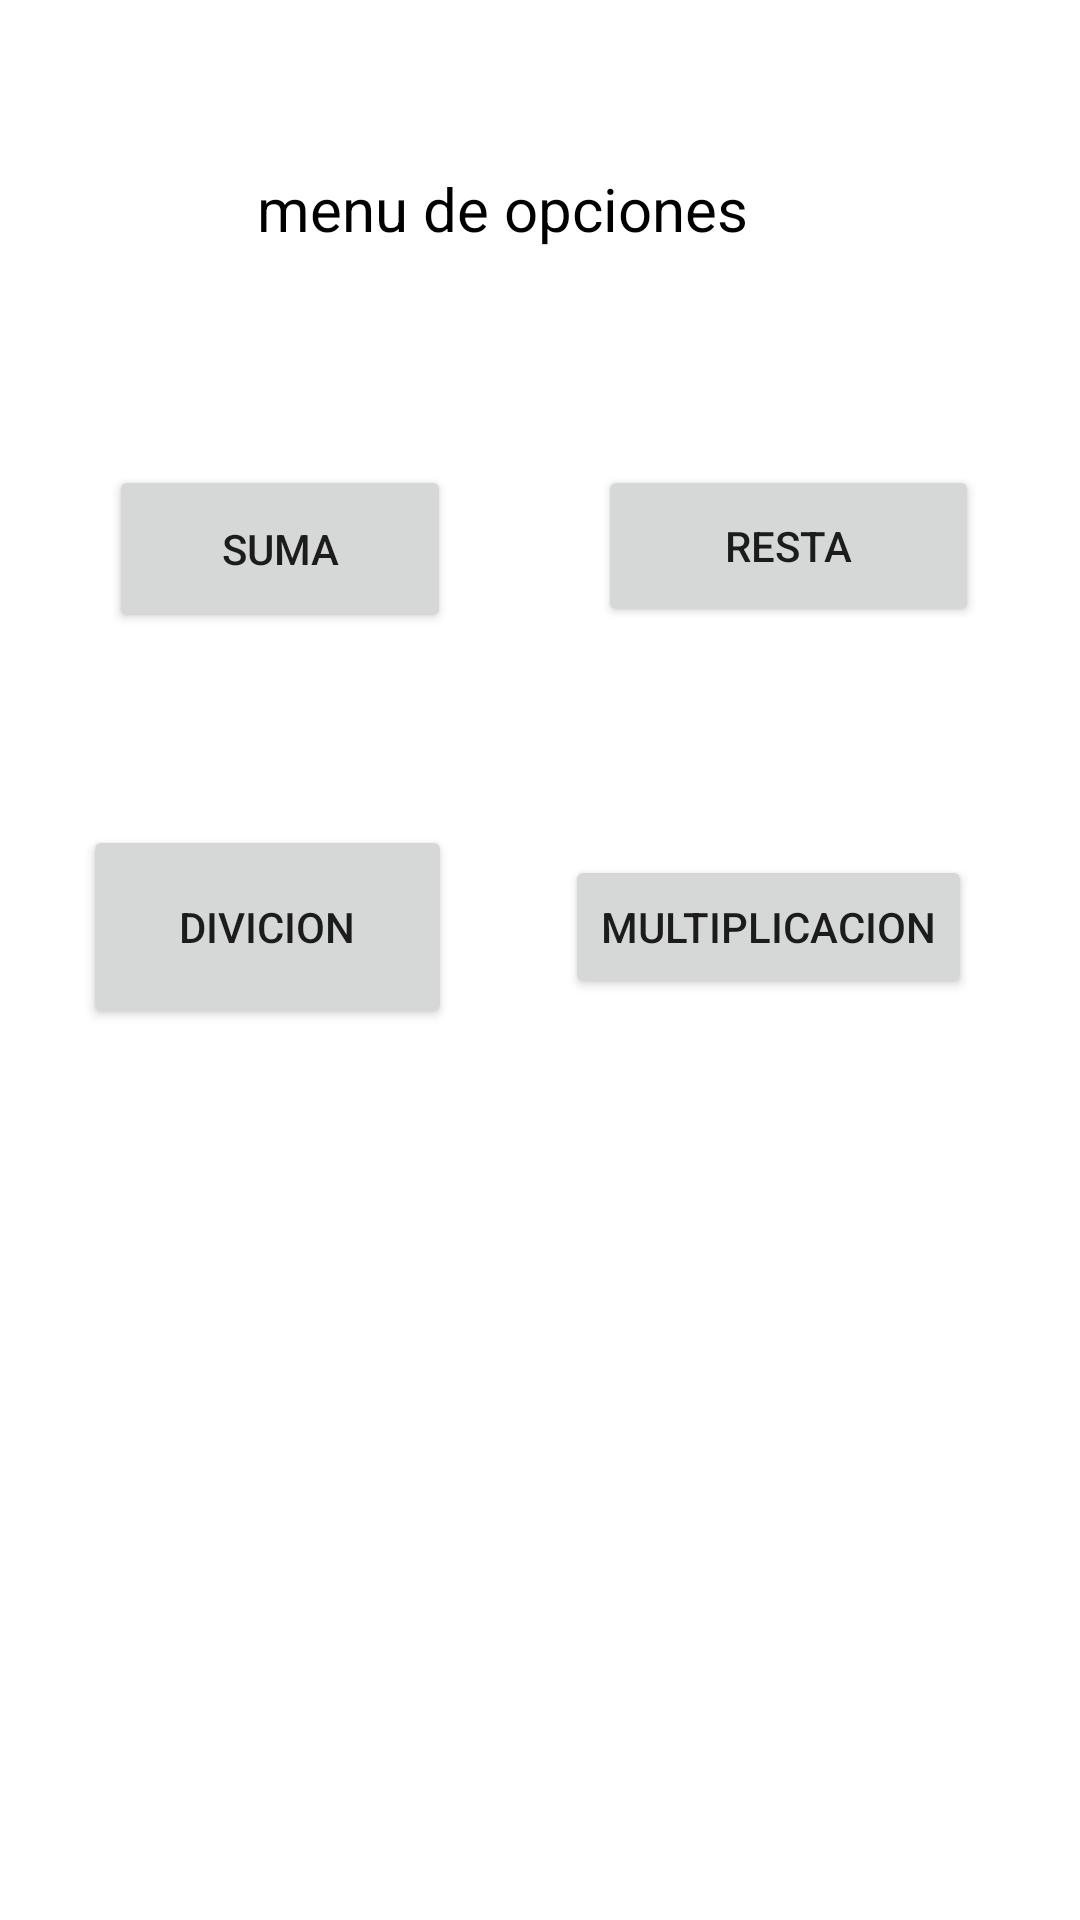

This screen was rendered from an Android layout file. Write that file and the resources it references.
<!-- AndroidManifest.xml: application theme Theme.P67S21202202SGM -->
<!-- res/layout/activity_principal.xml -->
<?xml version="1.0" encoding="utf-8"?>
<androidx.constraintlayout.widget.ConstraintLayout xmlns:android="http://schemas.android.com/apk/res/android"
    xmlns:app="http://schemas.android.com/apk/res-auto"
    xmlns:tools="http://schemas.android.com/tools"
    android:layout_width="match_parent"
    android:layout_height="match_parent"
    tools:context=".PrincipalActivity">

    <TextView
        android:id="@+id/textView2"
        android:layout_width="wrap_content"
        android:layout_height="wrap_content"
        android:layout_marginTop="56dp"
        android:text="@string/titulop"
        android:textColor="#000000"
        android:textSize="20sp"
        app:layout_constraintEnd_toEndOf="parent"
        app:layout_constraintHorizontal_bias="0.437"
        app:layout_constraintStart_toStartOf="parent"
        app:layout_constraintTop_toTopOf="parent" />

    <Button
        android:id="@+id/btnsuma"
        android:layout_width="114dp"
        android:layout_height="56dp"
        android:layout_marginTop="72dp"
        android:text="@string/titulosuma"
        app:layout_constraintEnd_toEndOf="parent"
        app:layout_constraintHorizontal_bias="0.148"
        app:layout_constraintStart_toStartOf="parent"
        app:layout_constraintTop_toBottomOf="@+id/textView2" />

    <Button
        android:id="@+id/btnresta"
        android:layout_width="127dp"
        android:layout_height="54dp"
        android:layout_marginTop="72dp"
        android:text="@string/resta"
        app:layout_constraintEnd_toEndOf="parent"
        app:layout_constraintHorizontal_bias="0.593"
        app:layout_constraintStart_toEndOf="@+id/btnsuma"
        app:layout_constraintTop_toBottomOf="@+id/textView2" />

    <Button
        android:id="@+id/btndivicion"
        android:layout_width="123dp"
        android:layout_height="68dp"
        android:layout_marginTop="64dp"
        android:text="@string/divicion"
        app:layout_constraintEnd_toStartOf="@+id/bntmulti"
        app:layout_constraintHorizontal_bias="0.423"
        app:layout_constraintStart_toStartOf="parent"
        app:layout_constraintTop_toBottomOf="@+id/btnsuma" />

    <Button
        android:id="@+id/bntmulti"
        android:layout_width="wrap_content"
        android:layout_height="wrap_content"
        android:layout_marginTop="76dp"
        android:layout_marginEnd="36dp"
        android:text="@string/multiplicacion"
        app:layout_constraintEnd_toEndOf="parent"
        app:layout_constraintTop_toBottomOf="@+id/btnresta" />
</androidx.constraintlayout.widget.ConstraintLayout>
<!-- resources referenced by this layout -->
<resources>
  <string name="divicion">divicion</string>
  <string name="multiplicacion">multiplicacion</string>
  <string name="resta">resta</string>
  <string name="titulop">menu de opciones</string>
  <string name="titulosuma">suma</string>
  <style name="Theme.P67S21202202SGM" parent="Theme.MaterialComponents.DayNight.DarkActionBar">
          
          <item name="colorPrimary">@color/purple_500</item>
          <item name="colorPrimaryVariant">@color/purple_700</item>
          <item name="colorOnPrimary">@color/white</item>
          
          <item name="colorSecondary">@color/teal_200</item>
          <item name="colorSecondaryVariant">@color/teal_700</item>
          <item name="colorOnSecondary">@color/black</item>
          
          <item name="android:statusBarColor" tools:targetApi="l">?attr/colorPrimaryVariant</item>
          
      </style>
  <!-- not gathered from this repository: default colours our renderer supplied (Android Studio template values) -->
  <color name="purple_500">#FF6200EE</color>
  <color name="purple_700">#FF3700B3</color>
  <color name="teal_200">#FF03DAC5</color>
  <color name="teal_700">#FF018786</color>
  <color name="black">#FF000000</color>
  <color name="white">#FFFFFFFF</color>
</resources>
